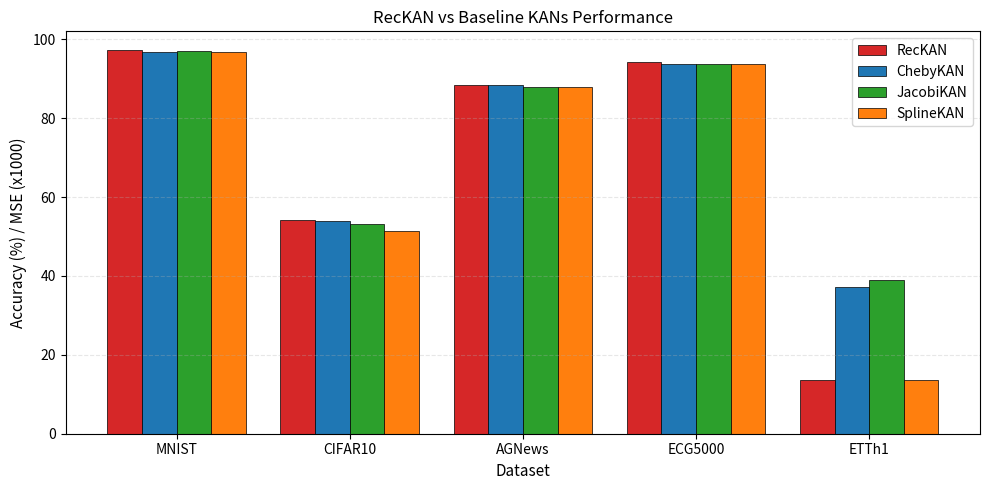

Here is the Python script that generated this plot: (Note: this script raises an exception after producing the figure.)
import pandas as pd
import matplotlib.pyplot as plt
import numpy as np
import os

RESULTS_DIR = 'results'

df = pd.DataFrame([
    {'dataset': 'MNIST', 'model': 'RecKAN', 'final_test_metric': 0.9720},
    {'dataset': 'MNIST', 'model': 'ChebyKAN', 'final_test_metric': 0.9681},
    {'dataset': 'MNIST', 'model': 'JacobiKAN', 'final_test_metric': 0.9708},
    {'dataset': 'MNIST', 'model': 'SplineKAN', 'final_test_metric': 0.9672},
    {'dataset': 'CIFAR10', 'model': 'RecKAN', 'final_test_metric': 0.5412},
    {'dataset': 'CIFAR10', 'model': 'ChebyKAN', 'final_test_metric': 0.5384},
    {'dataset': 'CIFAR10', 'model': 'JacobiKAN', 'final_test_metric': 0.5311},
    {'dataset': 'CIFAR10', 'model': 'SplineKAN', 'final_test_metric': 0.5130},
    {'dataset': 'AGNews', 'model': 'RecKAN', 'final_test_metric': 0.8846},
    {'dataset': 'AGNews', 'model': 'ChebyKAN', 'final_test_metric': 0.8837},
    {'dataset': 'AGNews', 'model': 'JacobiKAN', 'final_test_metric': 0.8791},
    {'dataset': 'AGNews', 'model': 'SplineKAN', 'final_test_metric': 0.8787},
    {'dataset': 'ETTh1', 'model': 'RecKAN', 'final_test_metric': 0.0135},
    {'dataset': 'ETTh1', 'model': 'ChebyKAN', 'final_test_metric': 0.0372},
    {'dataset': 'ETTh1', 'model': 'JacobiKAN', 'final_test_metric': 0.0390},
    {'dataset': 'ETTh1', 'model': 'SplineKAN', 'final_test_metric': 0.0137},
    {'dataset': 'ECG5000', 'model': 'RecKAN', 'final_test_metric': 0.9418},
    {'dataset': 'ECG5000', 'model': 'ChebyKAN', 'final_test_metric': 0.9376},
    {'dataset': 'ECG5000', 'model': 'JacobiKAN', 'final_test_metric': 0.9384},
    {'dataset': 'ECG5000', 'model': 'SplineKAN', 'final_test_metric': 0.9380},
])

datasets = ['MNIST', 'CIFAR10', 'AGNews', 'ECG5000', 'ETTh1']
models = ['RecKAN', 'ChebyKAN', 'JacobiKAN', 'SplineKAN']
colors = {'RecKAN': '#d62728', 'ChebyKAN': '#1f77b4', 'JacobiKAN': '#2ca02c', 'SplineKAN': '#ff7f0e'}

fig, ax = plt.subplots(figsize=(10, 5))

x = np.arange(len(datasets))
bar_width = 0.2

for i, model in enumerate(models):
    values = []
    for ds in datasets:
        val = df[(df['dataset'] == ds) & (df['model'] == model)]['final_test_metric'].values[0]
        values.append(val * 100 if val > 0.5 else val * 1000)
    
    bars = ax.bar(x + i * bar_width - 0.3, values, bar_width, 
                  label=model, color=colors[model], edgecolor='black', linewidth=0.5)

ax.set_xlabel('Dataset', fontsize=11)
ax.set_ylabel('Accuracy (%) / MSE (x1000)', fontsize=11)
ax.set_title('RecKAN vs Baseline KANs Performance', fontsize=12)
ax.set_xticks(x)
ax.set_xticklabels(datasets)
ax.legend()
ax.grid(axis='y', alpha=0.3, linestyle='--')
ax.set_ylim(0, 102)

plt.tight_layout()
plt.savefig(f'{RESULTS_DIR}/figure2.png', dpi=200, bbox_inches='tight')
plt.show()
print(f"Plot saved: {RESULTS_DIR}/figure2.png")
